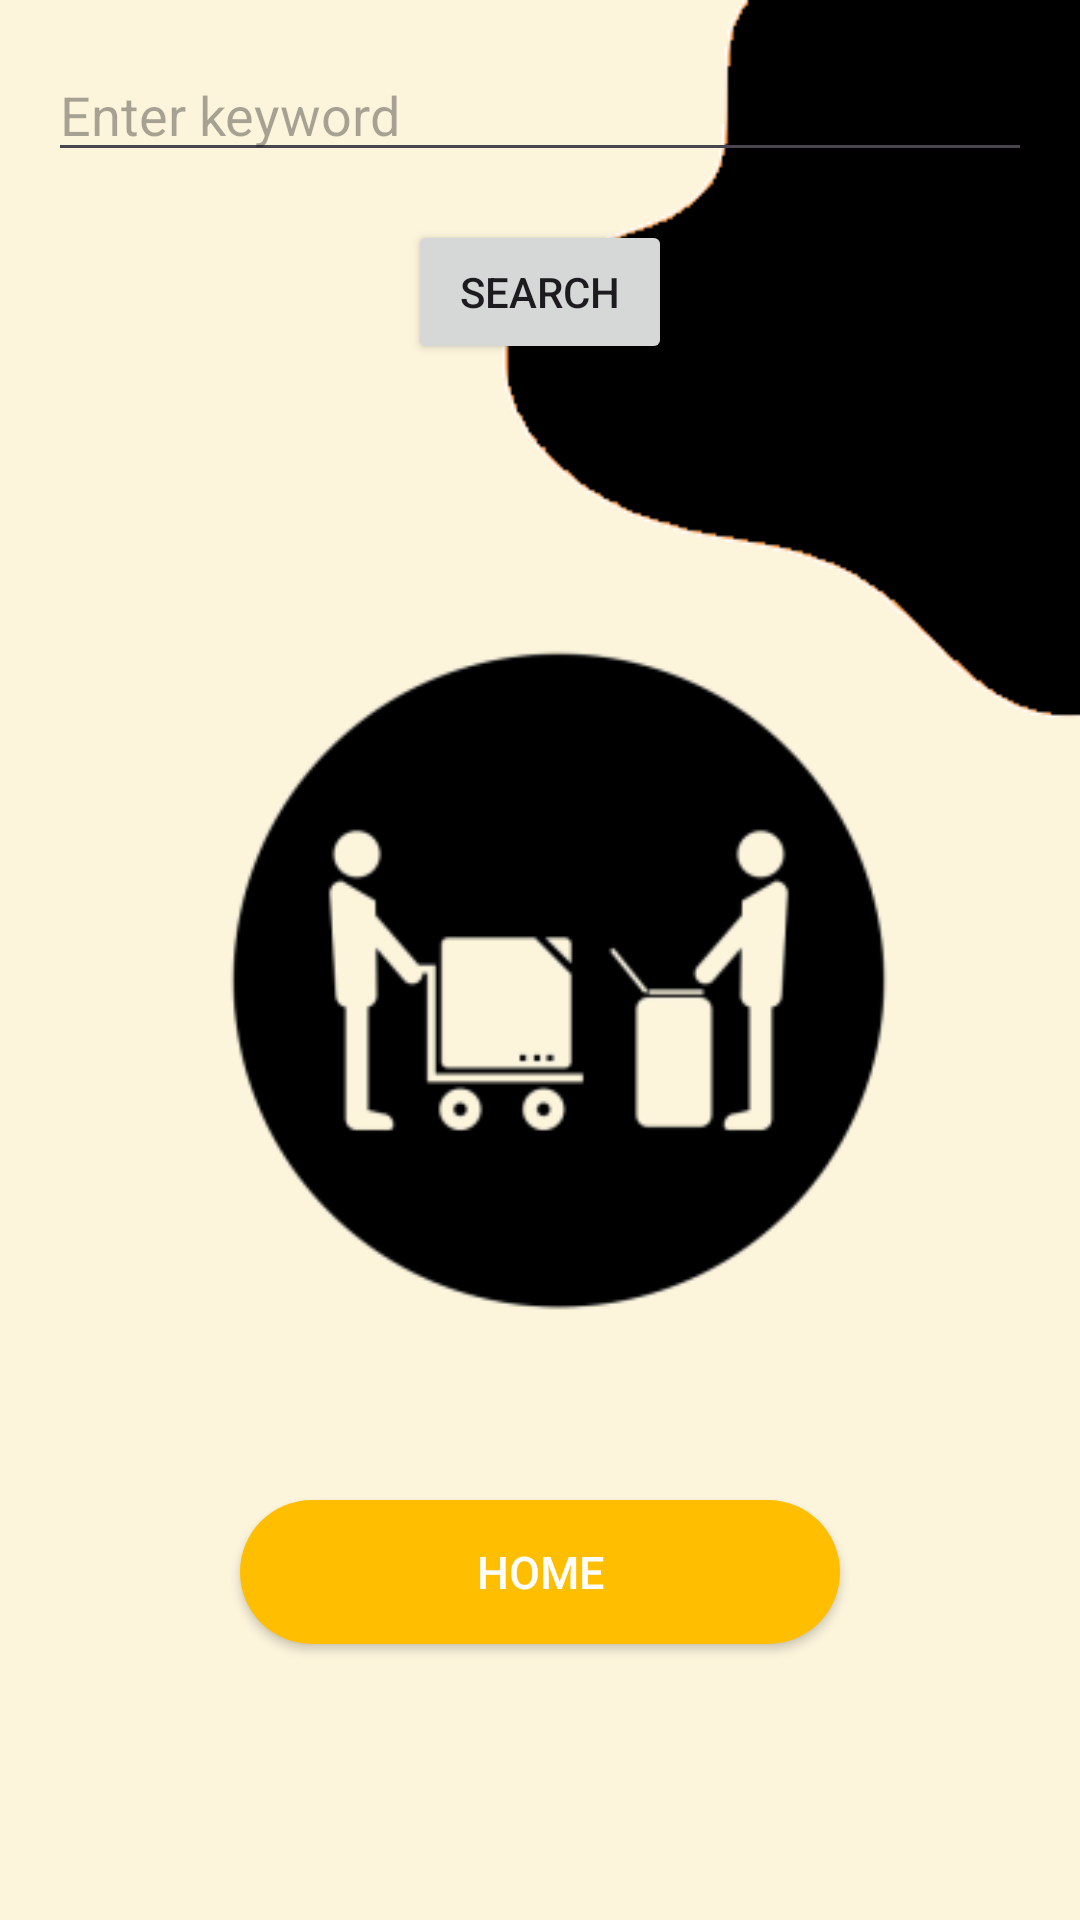

Layout XML and referenced resources for this Android screen:
<!-- AndroidManifest.xml: application theme Theme.Instastash -->
<!-- res/layout/activity_lookup.xml -->
<?xml version="1.0" encoding="utf-8"?>
<LinearLayout xmlns:android="http://schemas.android.com/apk/res/android"
    xmlns:tools="http://schemas.android.com/tools"
    android:id="@+id/main"
    android:layout_width="match_parent"
    android:layout_height="match_parent"
    android:background="@drawable/backgroundlogo"
    android:gravity="center"
    android:orientation="vertical"
    android:padding="16dp"
    tools:context=".lookup">

    
    <EditText
        android:id="@+id/keyword"
        android:layout_width="match_parent"
        android:layout_height="wrap_content"
        android:autofillHints=""
        android:hint="@string/enter_keyword"
        android:inputType="text"
        android:maxLines="1"
        android:layout_marginBottom="16dp" />

    
    <Button
        android:id="@+id/buttonSearch"
        android:layout_width="wrap_content"
        android:layout_height="wrap_content"
        android:layout_centerHorizontal="true"
        android:layout_below="@id/keyword"
        android:text="Search"
        android:onClick="search"/>

    
    <androidx.recyclerview.widget.RecyclerView
        android:id="@+id/productsRecyclerView"
        android:layout_width="match_parent"
        android:layout_height="0dp"
        android:layout_weight="1"
        android:scrollbars="vertical" />

    
    <Button
        android:id="@+id/return_home"
        android:layout_width="200dp"
        android:layout_height="wrap_content"
        android:layout_marginBottom="76dp"
        android:background="@drawable/roundedbutton"
        android:onClick="navigateToStaff"
        android:text="@string/home"
        android:textColor="#ffffff"
        android:textSize="15dp" />

    
    <ProgressBar
        android:id="@+id/progressBar"
        android:layout_width="wrap_content"
        android:layout_height="wrap_content"
        android:visibility="gone" />

    
    <TextView
        android:id="@+id/textViewNoResults"
        android:layout_width="wrap_content"
        android:layout_height="wrap_content"
        android:text="@string/no_results"
        android:visibility="gone" />

</LinearLayout>
<!-- resources referenced by this layout -->
<resources>
  <!-- drawable backgroundlogo: png bitmap (drawable, 16317 bytes) -->
  <!-- drawable roundedbutton (drawable) -->
  <?xml version="1.0" encoding="utf-8"?>
  <shape xmlns:android="http://schemas.android.com/apk/res/android"
      android:shape="rectangle">
  
      <solid android:color="#ffbf00"></solid>
      <corners android:radius="50dp"></corners>
  
  
  </shape>
  <string name="enter_keyword">Enter keyword</string>
  <string name="home">home</string>
  <string name="no_results">no result\n</string>
  <style name="Theme.Instastash" parent="Base.Theme.Instastash" />
  <style name="Base.Theme.Instastash" parent="Theme.Material3.DayNight.NoActionBar">
          
          
      </style>
</resources>
